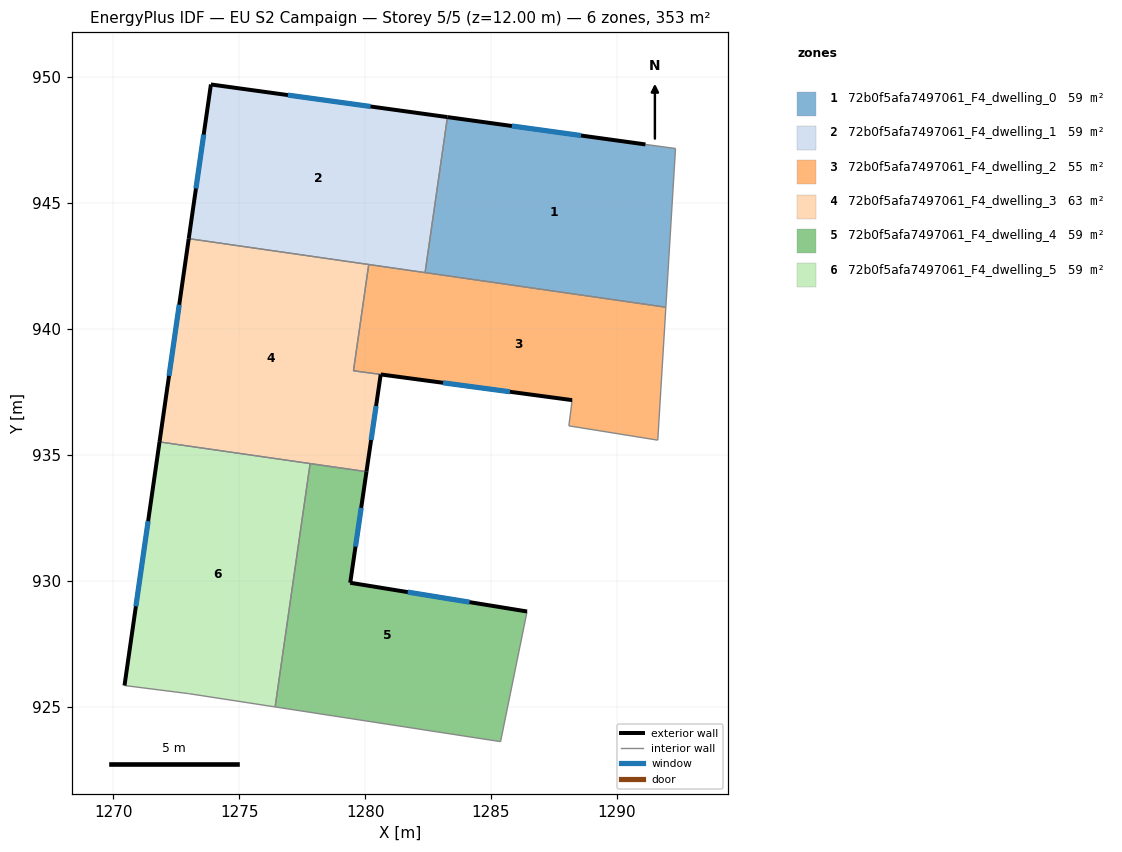
=== STOREY PLAN SPEC (per zone: floor XY polygon, exterior-wall plan segments, windows/doors) ===
zone 1: 72b0f5afa7497061_F4_dwelling_0  (58.9 m²)
  floor: (1292.32, 947.16) (1291.94, 940.86) (1282.38, 942.24) (1283.27, 948.41) (1291.13, 947.33)
  exterior wall: (1291.13, 947.33) – (1283.27, 948.41)  [7.9 m]
    window: (1288.57, 947.68) – (1285.83, 948.06)  [2.9 m²]
  interior walls: 4
zone 2: 72b0f5afa7497061_F4_dwelling_1  (58.9 m²)
  floor: (1283.27, 948.41) (1282.38, 942.24) (1273.00, 943.59) (1273.88, 949.71)
  exterior wall: (1273.88, 949.71) – (1273.00, 943.59)  [6.2 m]
    window: (1273.59, 947.72) – (1273.29, 945.58)  [2.3 m²]
  exterior wall: (1283.27, 948.41) – (1273.88, 949.71)  [9.5 m]
    window: (1280.22, 948.83) – (1276.93, 949.28)  [3.5 m²]
  interior walls: 3
zone 3: 72b0f5afa7497061_F4_dwelling_2  (54.6 m²)
  floor: (1291.94, 940.86) (1291.62, 935.59) (1288.09, 936.16) (1288.22, 937.18) (1279.54, 938.34) (1280.15, 942.56)
  exterior wall: (1280.62, 938.20) – (1288.22, 937.18)  [7.7 m]
    window: (1283.09, 937.86) – (1285.75, 937.51)  [2.8 m²]
  interior walls: 7
zone 4: 72b0f5afa7497061_F4_dwelling_3  (63.1 m²)
  floor: (1280.15, 942.56) (1279.54, 938.34) (1280.62, 938.20) (1280.06, 934.34) (1271.84, 935.52) (1273.00, 943.59)
  exterior wall: (1273.00, 943.59) – (1271.84, 935.52)  [8.2 m]
    window: (1272.62, 940.96) – (1272.22, 938.14)  [3.0 m²]
  exterior wall: (1280.06, 934.34) – (1280.62, 938.20)  [3.9 m]
    window: (1280.24, 935.59) – (1280.44, 936.94)  [1.4 m²]
  interior walls: 5
zone 5: 72b0f5afa7497061_F4_dwelling_4  (58.9 m²)
  floor: (1286.43, 928.79) (1285.38, 923.62) (1276.43, 925.00) (1277.82, 934.66) (1280.06, 934.34) (1279.41, 929.93)
  exterior wall: (1279.41, 929.93) – (1280.06, 934.34)  [4.5 m]
    window: (1279.62, 931.36) – (1279.85, 932.90)  [1.6 m²]
  exterior wall: (1286.43, 928.79) – (1279.41, 929.93)  [7.1 m]
    window: (1284.15, 929.16) – (1281.69, 929.56)  [2.6 m²]
  interior walls: 4
zone 6: 72b0f5afa7497061_F4_dwelling_5  (58.9 m²)
  floor: (1277.82, 934.66) (1276.43, 925.00) (1272.99, 925.53) (1270.45, 925.85) (1271.84, 935.52)
  exterior wall: (1271.84, 935.52) – (1270.45, 925.85)  [9.8 m]
    window: (1271.39, 932.37) – (1270.90, 928.99)  [3.6 m²]
  interior walls: 4

=== DERIVED (storey summary) ===
Building: EU S2 Campaign
Storey: 5 of 5  (floor level z = 12.00 m)
Storey gross floor area: 353.1 m²
Zones on this storey: 6
  - 72b0f5afa7497061_F4_dwelling_0: floor 58.9 m²; exterior wall 7.9 m (23.8 m²); 1 window(s) 2.9 m²; WWR 12.2%
  - 72b0f5afa7497061_F4_dwelling_1: floor 58.9 m²; exterior wall 15.7 m (47.0 m²); 2 window(s) 5.7 m²; WWR 12.2%
  - 72b0f5afa7497061_F4_dwelling_2: floor 54.6 m²; exterior wall 7.7 m (23.0 m²); 1 window(s) 2.8 m²; WWR 12.2%
  - 72b0f5afa7497061_F4_dwelling_3: floor 63.1 m²; exterior wall 12.1 m (36.2 m²); 2 window(s) 4.4 m²; WWR 12.2%
  - 72b0f5afa7497061_F4_dwelling_4: floor 58.9 m²; exterior wall 11.6 m (34.7 m²); 2 window(s) 4.2 m²; WWR 12.2%
  - 72b0f5afa7497061_F4_dwelling_5: floor 58.9 m²; exterior wall 9.8 m (29.3 m²); 1 window(s) 3.6 m²; WWR 12.2%
Zone adjacency (shared interzone walls):
  - 72b0f5afa7497061_F4_dwelling_0 ↔ 72b0f5afa7497061_F4_dwelling_1
  - 72b0f5afa7497061_F4_dwelling_0 ↔ 72b0f5afa7497061_F4_dwelling_2
  - 72b0f5afa7497061_F4_dwelling_1 ↔ 72b0f5afa7497061_F4_dwelling_2
  - 72b0f5afa7497061_F4_dwelling_1 ↔ 72b0f5afa7497061_F4_dwelling_3
  - 72b0f5afa7497061_F4_dwelling_2 ↔ 72b0f5afa7497061_F4_dwelling_3
  - 72b0f5afa7497061_F4_dwelling_3 ↔ 72b0f5afa7497061_F4_dwelling_4
  - 72b0f5afa7497061_F4_dwelling_3 ↔ 72b0f5afa7497061_F4_dwelling_5
  - 72b0f5afa7497061_F4_dwelling_4 ↔ 72b0f5afa7497061_F4_dwelling_5